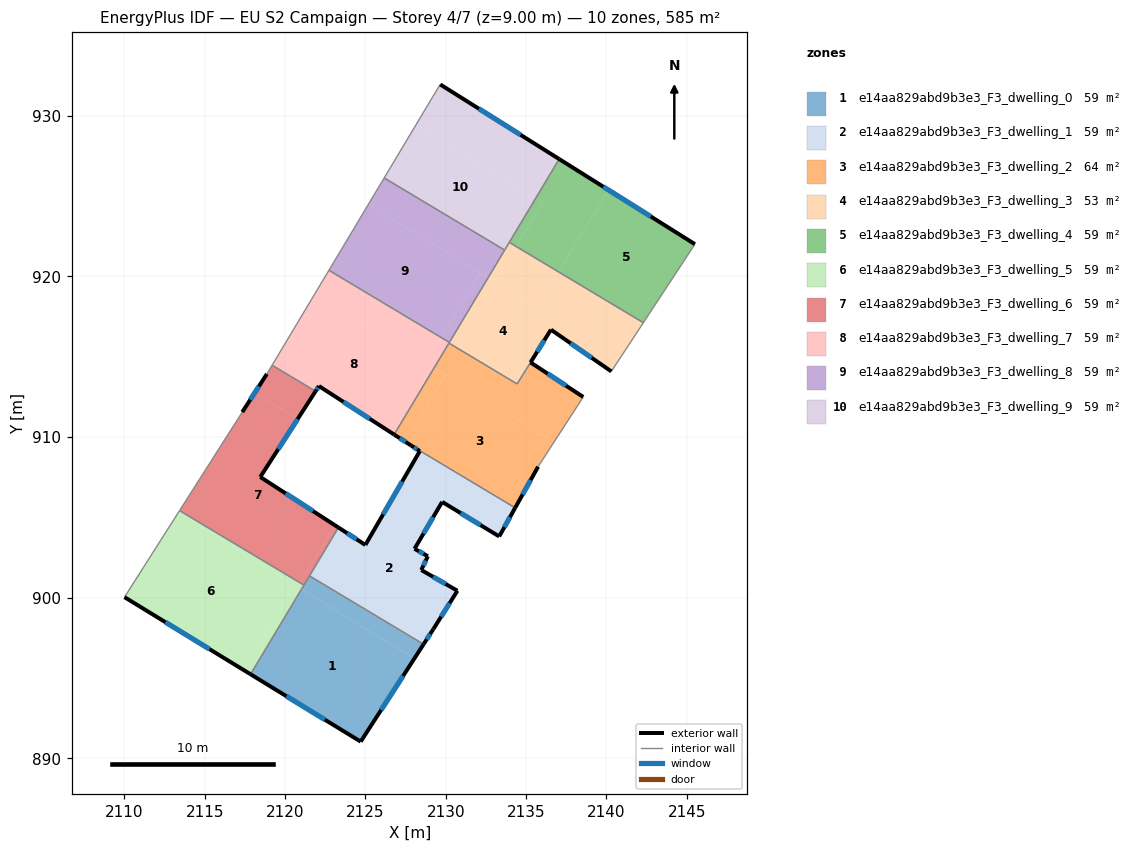
=== STOREY PLAN SPEC (per zone: floor XY polygon, exterior-wall plan segments, windows/doors) ===
zone 1: e14aa829abd9b3e3_F3_dwelling_0  (58.5 m²)
  floor: (2128.04, 896.20) (2124.70, 891.04) (2117.85, 895.23) (2121.02, 900.52)
  floor: (2128.62, 897.10) (2128.04, 896.20) (2121.02, 900.52) (2121.52, 901.35)
  exterior wall: (2124.70, 891.04) – (2128.62, 897.10)  [7.2 m]
    window: (2125.98, 893.01) – (2127.35, 895.13)  [2.6 m²]
  exterior wall: (2117.85, 895.23) – (2124.70, 891.04)  [8.0 m]
    window: (2120.08, 893.87) – (2122.48, 892.40)  [2.9 m²]
  interior walls: 3
zone 2: e14aa829abd9b3e3_F3_dwelling_1  (58.5 m²)
  floor: (2129.61, 905.68) (2128.06, 903.04) (2128.89, 902.58) (2128.47, 901.72) (2130.72, 900.43) (2129.22, 898.04) (2128.62, 897.10) (2121.52, 901.35) (2123.32, 904.36) (2124.99, 903.28) (2127.23, 907.14)
  floor: (2134.32, 905.59) (2133.32, 903.81) (2129.78, 905.96) (2129.61, 905.68) (2127.23, 907.14) (2128.39, 909.12) (2127.87, 909.45)
  exterior wall: (2128.89, 902.58) – (2128.06, 903.04)  [0.9 m]
    window: (2128.62, 902.73) – (2128.32, 902.89)  [0.3 m²]
  exterior wall: (2128.47, 901.72) – (2128.89, 902.58)  [1.0 m]
    window: (2128.61, 902.00) – (2128.75, 902.30)  [0.3 m²]
  exterior wall: (2130.72, 900.43) – (2128.47, 901.72)  [2.6 m]
    window: (2129.99, 900.85) – (2129.21, 901.30)  [1.0 m²]
  exterior wall: (2129.22, 898.04) – (2130.72, 900.43)  [2.8 m]
    window: (2129.71, 898.82) – (2130.24, 899.65)  [1.0 m²]
  exterior wall: (2128.62, 897.10) – (2129.22, 898.04)  [1.1 m]
    window: (2128.82, 897.41) – (2129.03, 897.73)  [0.4 m²]
  exterior wall: (2124.99, 903.28) – (2123.32, 904.36)  [2.0 m]
    window: (2124.45, 903.63) – (2123.86, 904.01)  [0.7 m²]
  exterior wall: (2128.39, 909.12) – (2124.99, 903.28)  [6.8 m]
    window: (2127.28, 907.22) – (2126.10, 905.18)  [2.5 m²]
  exterior wall: (2127.85, 909.47) – (2128.39, 909.12)  [0.6 m]
    window: (2128.02, 909.35) – (2128.21, 909.23)  [0.2 m²]
  exterior wall: (2133.32, 903.81) – (2134.32, 905.59)  [2.0 m]
    window: (2133.65, 904.39) – (2134.00, 905.01)  [0.7 m²]
  exterior wall: (2129.78, 905.96) – (2133.32, 903.81)  [4.2 m]
    window: (2130.93, 905.26) – (2132.17, 904.51)  [1.5 m²]
  exterior wall: (2128.06, 903.04) – (2129.78, 905.96)  [3.4 m]
    window: (2128.61, 903.99) – (2129.22, 905.01)  [1.2 m²]
  interior walls: 3
zone 3: e14aa829abd9b3e3_F3_dwelling_2  (64.4 m²)
  floor: (2136.75, 909.70) (2135.74, 908.15) (2134.32, 905.59) (2127.87, 909.45) (2127.44, 909.73) (2129.99, 913.86)
  floor: (2129.99, 913.86) (2127.44, 909.73) (2126.79, 910.15) (2129.28, 914.30)
  floor: (2138.56, 912.49) (2136.75, 909.70) (2129.28, 914.30) (2130.20, 915.84) (2134.44, 913.30) (2135.28, 914.64)
  exterior wall: (2138.56, 912.49) – (2135.28, 914.64)  [3.9 m]
    window: (2137.49, 913.19) – (2136.34, 913.94)  [1.4 m²]
  exterior wall: (2134.32, 905.59) – (2135.74, 908.15)  [2.9 m]
    window: (2134.78, 906.42) – (2135.28, 907.32)  [1.1 m²]
  exterior wall: (2126.79, 910.15) – (2127.85, 909.47)  [1.3 m]
    window: (2127.13, 909.93) – (2127.50, 909.69)  [0.5 m²]
  interior walls: 5
zone 4: e14aa829abd9b3e3_F3_dwelling_3  (52.6 m²)
  floor: (2136.91, 917.27) (2134.44, 913.30) (2130.20, 915.84) (2132.63, 919.90)
  floor: (2142.30, 917.11) (2140.31, 914.08) (2136.55, 916.68) (2136.91, 917.27) (2135.63, 918.05) (2137.00, 920.28)
  floor: (2137.00, 920.28) (2135.63, 918.05) (2133.02, 919.66) (2134.38, 921.86)
  floor: (2134.38, 921.86) (2133.02, 919.66) (2132.63, 919.90) (2133.95, 922.11)
  exterior wall: (2136.55, 916.68) – (2140.31, 914.08)  [4.6 m]
    window: (2137.77, 915.83) – (2139.08, 914.92)  [1.7 m²]
  exterior wall: (2135.27, 914.64) – (2136.55, 916.68)  [2.4 m]
    window: (2135.69, 915.30) – (2136.13, 916.02)  [0.9 m²]
  interior walls: 7
zone 5: e14aa829abd9b3e3_F3_dwelling_4  (58.5 m²)
  floor: (2145.51, 922.00) (2142.30, 917.11) (2137.00, 920.28) (2140.13, 925.37)
  floor: (2136.04, 924.57) (2134.38, 921.86) (2133.95, 922.11) (2135.59, 924.84)
  floor: (2140.13, 925.37) (2137.00, 920.28) (2134.38, 921.86) (2136.04, 924.57) (2135.59, 924.84) (2137.06, 927.29)
  exterior wall: (2145.51, 922.00) – (2137.06, 927.29)  [10.0 m]
    window: (2142.76, 923.72) – (2139.81, 925.57)  [3.7 m²]
  interior walls: 3
zone 6: e14aa829abd9b3e3_F3_dwelling_5  (58.5 m²)
  floor: (2120.62, 900.77) (2117.39, 895.52) (2110.01, 900.03) (2113.33, 905.26)
  floor: (2120.94, 900.92) (2120.78, 900.67) (2113.33, 905.26) (2113.43, 905.42)
  floor: (2121.02, 900.52) (2117.85, 895.23) (2117.39, 895.52) (2120.62, 900.77)
  floor: (2121.17, 900.78) (2121.02, 900.52) (2120.78, 900.67) (2120.94, 900.92)
  exterior wall: (2110.01, 900.03) – (2117.85, 895.23)  [9.2 m]
    window: (2112.56, 898.47) – (2115.30, 896.79)  [3.4 m²]
  interior walls: 3
zone 7: e14aa829abd9b3e3_F3_dwelling_6  (58.5 m²)
  floor: (2120.78, 911.11) (2118.45, 907.51) (2123.13, 904.48) (2120.94, 900.92) (2113.43, 905.42) (2117.33, 911.55) (2118.11, 912.75)
  floor: (2121.90, 912.84) (2120.78, 911.11) (2118.11, 912.75) (2118.86, 913.92) (2119.19, 914.46)
  floor: (2123.32, 904.36) (2121.17, 900.78) (2120.94, 900.92) (2123.13, 904.48)
  exterior wall: (2118.45, 907.51) – (2121.90, 912.84)  [6.3 m]
    window: (2119.57, 909.24) – (2120.78, 911.11)  [2.3 m²]
  exterior wall: (2123.32, 904.36) – (2118.45, 907.51)  [5.8 m]
    window: (2121.74, 905.39) – (2120.04, 906.49)  [2.1 m²]
  exterior wall: (2118.86, 913.92) – (2117.33, 911.55)  [2.8 m]
    window: (2118.37, 913.15) – (2117.83, 912.32)  [1.0 m²]
  interior walls: 6
zone 8: e14aa829abd9b3e3_F3_dwelling_7  (58.5 m²)
  floor: (2129.27, 914.30) (2126.79, 910.15) (2122.10, 913.17) (2121.90, 912.84) (2119.19, 914.46) (2121.84, 918.88)
  floor: (2130.22, 915.88) (2129.27, 914.30) (2128.74, 914.63) (2129.70, 916.20)
  floor: (2129.70, 916.20) (2128.74, 914.63) (2121.84, 918.88) (2122.73, 920.37)
  exterior wall: (2122.10, 913.17) – (2126.79, 910.15)  [5.6 m]
    window: (2123.63, 912.19) – (2125.26, 911.13)  [2.0 m²]
  exterior wall: (2121.90, 912.84) – (2122.10, 913.17)  [0.4 m]
    window: (2121.96, 912.95) – (2122.04, 913.06)  [0.1 m²]
  interior walls: 5
zone 9: e14aa829abd9b3e3_F3_dwelling_8  (58.5 m²)
  floor: (2132.16, 920.19) (2129.70, 916.20) (2122.73, 920.37) (2125.19, 924.49)
  floor: (2133.66, 921.63) (2132.63, 919.90) (2125.19, 924.49) (2126.17, 926.12)
  floor: (2132.63, 919.90) (2130.22, 915.88) (2129.70, 916.20) (2132.16, 920.19)
  interior walls: 4
zone 10: e14aa829abd9b3e3_F3_dwelling_9  (58.5 m²)
  floor: (2135.59, 924.84) (2133.66, 921.63) (2126.17, 926.12) (2128.15, 929.43)
  floor: (2137.06, 927.29) (2135.59, 924.84) (2128.15, 929.43) (2129.20, 931.20) (2129.66, 931.94)
  exterior wall: (2137.06, 927.29) – (2129.66, 931.94)  [8.7 m]
    window: (2134.65, 928.80) – (2132.06, 930.43)  [3.2 m²]
  interior walls: 5

=== DERIVED (storey summary) ===
Building: EU S2 Campaign
Storey: 4 of 7  (floor level z = 9.00 m)
Storey gross floor area: 585.1 m²
Zones on this storey: 10
  - e14aa829abd9b3e3_F3_dwelling_0: floor 58.5 m²; exterior wall 15.3 m (45.8 m²); 2 window(s) 5.6 m²; WWR 12.2%
  - e14aa829abd9b3e3_F3_dwelling_1: floor 58.5 m²; exterior wall 27.4 m (82.2 m²); 11 window(s) 10.0 m²; WWR 12.2%
  - e14aa829abd9b3e3_F3_dwelling_2: floor 64.4 m²; exterior wall 8.1 m (24.3 m²); 3 window(s) 3.0 m²; WWR 12.2%
  - e14aa829abd9b3e3_F3_dwelling_3: floor 52.6 m²; exterior wall 7.0 m (20.9 m²); 2 window(s) 2.6 m²; WWR 12.2%
  - e14aa829abd9b3e3_F3_dwelling_4: floor 58.5 m²; exterior wall 10.0 m (29.9 m²); 1 window(s) 3.7 m²; WWR 12.2%
  - e14aa829abd9b3e3_F3_dwelling_5: floor 58.5 m²; exterior wall 9.2 m (27.6 m²); 1 window(s) 3.4 m²; WWR 12.2%
  - e14aa829abd9b3e3_F3_dwelling_6: floor 58.5 m²; exterior wall 15.0 m (44.9 m²); 3 window(s) 5.5 m²; WWR 12.2%
  - e14aa829abd9b3e3_F3_dwelling_7: floor 58.5 m²; exterior wall 6.0 m (17.9 m²); 2 window(s) 2.2 m²; WWR 12.2%
  - e14aa829abd9b3e3_F3_dwelling_8: floor 58.5 m²
  - e14aa829abd9b3e3_F3_dwelling_9: floor 58.5 m²; exterior wall 8.7 m (26.2 m²); 1 window(s) 3.2 m²; WWR 12.2%
Zone adjacency (shared interzone walls):
  - e14aa829abd9b3e3_F3_dwelling_0 ↔ e14aa829abd9b3e3_F3_dwelling_1
  - e14aa829abd9b3e3_F3_dwelling_0 ↔ e14aa829abd9b3e3_F3_dwelling_5
  - e14aa829abd9b3e3_F3_dwelling_0 ↔ e14aa829abd9b3e3_F3_dwelling_6
  - e14aa829abd9b3e3_F3_dwelling_1 ↔ e14aa829abd9b3e3_F3_dwelling_2
  - e14aa829abd9b3e3_F3_dwelling_1 ↔ e14aa829abd9b3e3_F3_dwelling_6
  - e14aa829abd9b3e3_F3_dwelling_2 ↔ e14aa829abd9b3e3_F3_dwelling_3
  - e14aa829abd9b3e3_F3_dwelling_2 ↔ e14aa829abd9b3e3_F3_dwelling_7
  - e14aa829abd9b3e3_F3_dwelling_3 ↔ e14aa829abd9b3e3_F3_dwelling_4
  - e14aa829abd9b3e3_F3_dwelling_3 ↔ e14aa829abd9b3e3_F3_dwelling_7
  - e14aa829abd9b3e3_F3_dwelling_3 ↔ e14aa829abd9b3e3_F3_dwelling_8
  - e14aa829abd9b3e3_F3_dwelling_3 ↔ e14aa829abd9b3e3_F3_dwelling_9
  - e14aa829abd9b3e3_F3_dwelling_4 ↔ e14aa829abd9b3e3_F3_dwelling_9
  - e14aa829abd9b3e3_F3_dwelling_5 ↔ e14aa829abd9b3e3_F3_dwelling_6
  - e14aa829abd9b3e3_F3_dwelling_6 ↔ e14aa829abd9b3e3_F3_dwelling_7
  - e14aa829abd9b3e3_F3_dwelling_7 ↔ e14aa829abd9b3e3_F3_dwelling_8
  - e14aa829abd9b3e3_F3_dwelling_8 ↔ e14aa829abd9b3e3_F3_dwelling_9